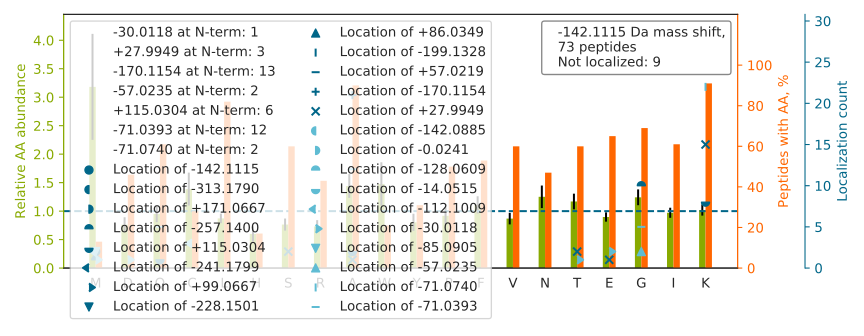

Data behind this chart, as committed beside it:
top isoform	localization score	spectrum
Q[+115]KG[-257]ADFLVTEVENGGSLGSK	1	59CPTAC_COprospective_W_VU_20160308_13CO…
QKM[-142]WSIENIAFGSGGGLLQK	0.9429	56CPTAC_COprospective_W_VU_20160303_01CO…
AK[-71]AG[-71]AGSATLSMAYAGAR	0.00948	16CPTAC_COprospective_W_VU_20151102_09CO…
A[-71]K[-71]ASLNGADIYSGCCTLK	0.4491	26CPTAC_COprospective_W_VU_20150810_05CO…
AK[-71]Q[-71]IVWNGPVGVFEWEAFAR	0.7673	40CPTAC_COprospective_W_VU_20150909_05CO…
AK[-71]G[-71]ILFVGSGVSGGEEGAR	0.02436	10CPTAC_COprospective_W_VU_20151002_05CO…
A[-71]K[-71]DINQEVYNFLATAGAK	0.942	65CPTAC_COprospective_W_VU_20160322_05CO…
A[-71]K[-71]ISKPAPYWEGTAVIDGEFK	0.9381	64CPTAC_COprospective_W_VU_20160318_11CO…
K[-71]EYGG[-71]LNVLVNNAAVAFK	0.01931	05CPTAC_COprospective_W_VU_20150915_05CO…
KCPDYT[-30]C[-112]PITFSSPADITILLDGSASVGS…	0.06666	54CPTAC_COprospective_W_VU_20160226_01CO…
AKFM[-112]TPVIQD[-30]NPSGWGPCAVPEQFR	0.8356	62CPTAC_COprospective_W_VU_20160311_05CO…
K[-71]LPIA[-71]TIFTTHATLLGR	0.7254	32CPTAC_COprospective_W_VU_20150818_20CO…
AK[-71]LQ[-71]PIALSCVLNIGACK	0.8465	02CPTAC_COprospective_W_VU_20150624_01CO…
A[-71]K[-71]LDENSAFLQFNWK	0.9299	37CPTAC_COprospective_W_VU_20150904_16CO…
A[-170]K[+28]FYPEDVSEELIQDITQR	1	62CPTAC_COprospective_W_VU_20160311_05CO…
KCFSIDNPGYEPEVVAVHPGGDTVAIGGVDGNVR		68CPTAC_COprospective_W_VU_20160406_14CO…
G[-57]KM[-85]SSYAFFVQTCR	0.05893	06CPTAC_COprospective_W_VU_20150915_05CO…
A[-71]K[-71]IAEQVASFQEEK	0.9223	14CPTAC_COprospective_W_VU_20151030_06CO…
KEGTGSTATSSSSTAGAAGK		14CPTAC_COprospective_W_VU_20151030_06CO…
TRLQQELDDLLVDLDHQR		60CPTAC_COprospective_W_VU_20160311_27CO…
A[-170]K[+28]YQYGGLNSGRPVTPPR	0.9192	46CPTAC_COprospective_W_VU_20151209_09CO…
A[-170]K[+28]LNWLSVDFNNWK	1	80CPTAC_COprospective_W_VU_20160517_11CO…
QK[+115]G[-257]HFFVEDQIYCEK	0.1336	49CPTAC_COprospective_W_VU_20151222_11CO…
A[+115]KAG[-257]LESGAEPGDGDSDTTK	0.933	56CPTAC_COprospective_W_VU_20160303_01CO…
K[+115]QM[-257]GPGAASGGERPNLK	0.15	87CPTAC_COprospective_W_VU_20160701_09CO…
AK[-71]IG[-71]LIQFCLSAPK	0.01861	47CPTAC_COprospective_W_VU_20151209_21CO…
A[-71]K[-71]INEAVECLLSLK	0.9179	70CPTAC_COprospective_W_VU_20160421_11CO…
Q[-71]K[-71]LPDGSEIPLPPILLGR	0.9996	38CPTAC_COprospective_W_VU_20150904_11CO…
QK[+28]A[-170]SIHEAWTDGK	0.896	70CPTAC_COprospective_W_VU_20160421_11CO…
EK[+115]G[-257]DWSQFTLWQQGR	0.6826	38CPTAC_COprospective_W_VU_20150904_11CO…
G[-57]LKM[-85]SATFIGNSTAIQELFK	0.9116	83CPTAC_COprospective_W_VU_20160524_05CO…
KA[-170]T[+28]GPPVSELITK	0.7285	101CPTAC_COprospective_W_VU_20160806_09C…
Q[-71]K[-71]WLLLTGISAQQNR	1	36CPTAC_COprospective_W_VU_20150824_11CO…
A[-170]K[+28]LITDLQDQNQK	0.9741	99CPTAC_COprospective_W_VU_20160801_11CO…
A[-71]K[-71]VEQVLSLEPQHELK	0.9328	56CPTAC_COprospective_W_VU_20160303_01CO…
A[-71]K[-71]ASELATLIQTK	0.9119	70CPTAC_COprospective_W_VU_20160421_11CO…
K[+28]YLA[-170]AAFPSACGK	0.03434	97CPTAC_COprospective_W_VU_20160801_11CO…
AKELDPTNMTYITNQAAVYFEK		54CPTAC_COprospective_W_VU_20160226_01CO…
A[+28]AAAAAAA[-170]AAAAAAAAGATCLER	0.9243	48CPTAC_COprospective_W_VU_20151209_15CO…
K[+115]G[-257]ETFSCMVGHEALPLAFTQK	0.9918	26CPTAC_COprospective_W_VU_20150810_05CO…
QK[+115]G[-257]DVVLQSDHVIETLTK	0.09948	72CPTAC_COprospective_W_VU_20160422_05CO…
A[-170]K[+28]LWACNFCYQR	0.9888	93CPTAC_COprospective_W_VU_20160729_11CO…
AK[-71]EA[-71]PFVPVGIAGFAAIVAYGLYK	0.7619	37CPTAC_COprospective_W_VU_20150904_16CO…
QK[-71]VEG[-71]TEPTTAFNLFVGNLNFNK	0.9531	54CPTAC_COprospective_W_VU_20160226_01CO…
A[-170]K[+28]LWACNFCFQR	0.9865	16CPTAC_COprospective_W_VU_20151102_09CO…
A[-170]K[+28]VNVNLLIFLLNK	1	40CPTAC_COprospective_W_VU_20150909_05CO…
E[+28]KLIA[-170]PVAEEEATVPNNK	0.00725	38CPTAC_COprospective_W_VU_20150904_11CO…
LSSVT[+28]A[-170]ADTAVYYCAR	0.9173	43CPTAC_COprospective_W_VU_20151130_01CO…
A[-170]K[+28]IVFAAGNFWGR	0.9988	27CPTAC_COprospective_W_VU_20150810_22CO…
AKTALPAQSAATLPAR		02CPTAC_COprospective_W_VU_20150624_01CO…
A[-71]K[-71]ELGATECINPQDYK	0.8002	82CPTAC_COprospective_W_VU_20160520_11CO…
KA[-170]S[+28]GPPVSELITK	0.1185	17CPTAC_COprospective_W_VU_20150807_09CO…
AK[-71]Q[-71]LLVAWQDQEGVHATPENLINALNK	0.8868	03CPTAC_COprospective_W_VU_20150624_05CO…
A[+115]G[-257]KLDPHLVLDQLR	0.8296	67CPTAC_COprospective_W_VU_20160324_16CO…
GAK[+115]G[-257]IGFLTSGWR	0.04319	03CPTAC_COprospective_W_VU_20150624_05CO…
AKSLEADLM[-142]QLQEDLAAAER	0.001939	64CPTAC_COprospective_W_VU_20160318_11CO…
HLGNTVNVEVDAAPGLNLGVIM[-112]NEM[-30]RQK	0.3232	55CPTAC_COprospective_W_VU_20160630_11CO…
AKLAPGTIVEVWK		57CPTAC_COprospective_W_VU_20160317_15CO…
KA[-170]FS[+28]GYLGTDQSK	0.4249	37CPTAC_COprospective_W_VU_20150904_16CO…
E[-30]KLC[-112]YVGYNIEQEQK	1	73CPTAC_COprospective_W_VU_20160422_11CO…
... 13 more rows
